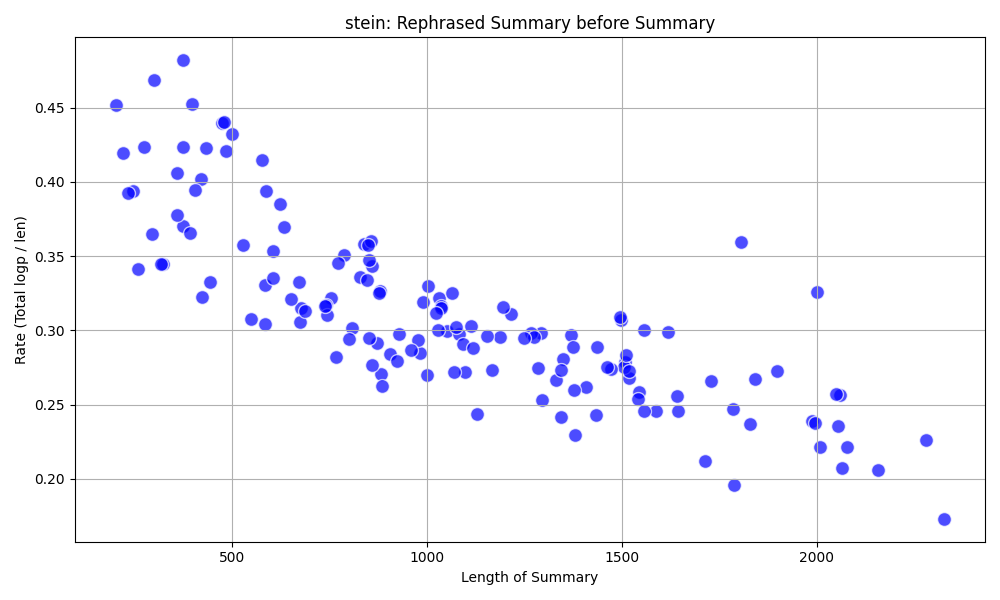

Data behind this chart, as committed beside it:
, summary, rephrased_summary, total, len, rate, suffix
0, We moved to Third and Wharton.|My father…, We relocated to the corner of Third and …, 182.3, 431, 0.42, 10_1.json
1, I moved to Third and Wharton with my fam…, My family and I relocated to the interse…, 215.8, 499, 0.43, 10_2.json
2, I moved to Third and Wharton with my fam…, My family and I relocated to the interse…, 168.3, 419, 0.4, 10_3.json
3, We moved to Third and Wharton.|My father…, We relocated to the intersection of Thir…, 238.9, 576, 0.41, 11_1.json
4, We moved to a new house on Third and Wha…, We relocated to a new residence at the i…, 193.2, 584, 0.33, 11_2.json
5, We moved to Third and Wharton.|My father…, We relocated to the intersection of Thir…, 159.4, 404, 0.39, 11_3.json
6, My father drank and didn't return the te…, My dad indulged in alcohol and failed to…, 177.7, 584, 0.3, 12_1.json
7, I moved with my family to Third and Whar…, Our family relocated to the corner of Th…, 202.1, 603, 0.34, 12_2.json
8, We moved to Third and Wharton.|My father…, We relocated to the intersection of Thir…, 208.4, 474, 0.44, 12_3.json
9, I moved to Third and Wharton with my fam…, We relocated to the corner of Third and …, 276.1, 787, 0.35, 13_1.json
10, We moved to Third and Wharton.|My father…, We relocated to the intersection of Thir…, 230.4, 585, 0.39, 13_2.json
11, We moved to Third and Wharton.|My father…, We relocated to the intersection of Thir…, 210.4, 478, 0.44, 13_3.json
12, We moved to a new neighborhood.|My fathe…, We relocated to a different area. My dad…, 147.3, 443, 0.33, 14_1.json
13, We moved to a new house on Third and Wha…, We relocated to a new residence at the c…, 206.2, 674, 0.31, 14_2.json
14, We moved to Third and Wharton.|My father…, We relocated to the intersection of Thir…, 213.3, 603, 0.35, 14_3.json
15, We moved to Third and Wharton.|My father…, We relocated to the corner of Third and …, 239.8, 623, 0.38, 15_1.json
16, We moved to a new house on Third and Wha…, We relocated to a new residence at the i…, 242.3, 753, 0.32, 15_2.json
17, We moved to Third and Wharton with our f…, Our family relocated to the intersection…, 234.6, 740, 0.32, 15_3.json
18, We moved to a new neighborhood.|My fathe…, We relocated to a different area. My dad…, 223.2, 671, 0.33, 16_1.json
19, We moved to Third and Wharton.|My father…, We relocated to the intersection of Thir…, 266.2, 771, 0.35, 16_2.json
20, We moved to Third and Wharton.|My mother…, We relocated to the intersection of Thir…, 234.2, 633, 0.37, 16_3.json
21, We moved to Third and Wharton.|My father…, We relocated to the intersection of Thir…, 212.6, 675, 0.31, 17_1.json
22, We moved to Third and Wharton.|My father…, We relocated to the corner of Third and …, 230.9, 744, 0.31, 17_2.json
23, I moved to a new neighborhood with my fa…, Our family relocated to a different area…, 243.1, 806, 0.3, 17_3.json
24, I moved to Third and Wharton with my fam…, We relocated to the intersection of Thir…, 238.8, 882, 0.27, 18_1.json
25, We moved to Third and Wharton.|My mother…, We relocated to the intersection of Thir…, 215.2, 687, 0.31, 18_2.json
26, I moved to Third and Wharton with my fam…, We relocated to the intersection of Thir…, 314.3, 1050, 0.3, 18_3.json
27, We moved to Third and Wharton.|My father…, We relocated to the intersection of Thir…, 232.1, 883, 0.26, 19_1.json
28, We moved to Third and Wharton.|My father…, We relocated to the corner of Third and …, 209.3, 651, 0.32, 19_2.json
29, We moved to Third and Wharton.|My father…, We relocated to the intersection of Thir…, 235.1, 799, 0.29, 19_3.json
30, We moved to Third and Wharton.|My father…, We relocated to the intersection of Thir…, 287.6, 880, 0.33, 20_1.json
31, We moved to Third and Wharton.|My father…, We relocated to the intersection of Thir…, 278, 828, 0.34, 20_2.json
32, I moved to Third and Wharton with my fam…, We relocated to the intersection of Thir…, 279.1, 981, 0.28, 20_3.json
33, We moved to Third and Wharton.|My father…, We relocated to the intersection of Thir…, 233.1, 737, 0.32, 21_1.json
34, We moved to Third and Wharton.|My father…, We relocated to the intersection of Thir…, 299.9, 837, 0.36, 21_2.json
35, We moved to Third and Wharton.|My father…, We relocated to the intersection of Thir…, 253.7, 870, 0.29, 21_3.json
36, We moved to Third and Wharton.|My father…, We relocated to the intersection of Thir…, 216.5, 767, 0.28, 22_1.json
37, We moved to Third and Wharton.|My father…, We relocated to the intersection of Thir…, 256.7, 904, 0.28, 22_2.json
38, We moved to Third and Wharton.|My father…, We relocated to the corner of Third and …, 269.5, 999, 0.27, 22_3.json
39, We moved to Third and Wharton.|My father…, We relocated to the intersection of Thir…, 275.9, 927, 0.3, 23_1.json
40, We moved to Third and Wharton.|My father…, We relocated to the intersection of Thir…, 286.5, 976, 0.29, 23_2.json
41, We moved to Third and Wharton.|My father…, We relocated to the intersection of Thir…, 257.9, 922, 0.28, 23_3.json
42, We moved to Third and Wharton.|My father…, We relocated to the intersection of Thir…, 250.9, 851, 0.29, 24_1.json
43, We moved to Third and Wharton.|My father…, We relocated to the corner of Third and …, 282.4, 846, 0.33, 24_2.json
44, We moved to a new house on Third and Wha…, We relocated to a new residence at the i…, 275, 1127, 0.24, 24_3.json
45, We moved to Third and Wharton.|My father…, Our family relocated to the intersection…, 308.4, 856, 0.36, 25_1.json
46, We moved to Third and Wharton.|Father dr…, We relocated to the intersection of Thir…, 331.7, 1031, 0.32, 25_2.json
47, We moved to Third and Wharton.|My father…, We relocated to the intersection of Thir…, 285.1, 877, 0.33, 25_3.json
48, We moved to Third and Wharton.|My father…, We relocated to the intersection of Thir…, 303.7, 849, 0.36, 26_1.json
49, We moved to Third and Wharton.|My father…, We relocated to the intersection of Thir…, 237.3, 857, 0.28, 26_2.json
50, We moved to Third and Wharton.|My father…, We relocated to the intersection of Thir…, 295.1, 859, 0.34, 26_3.json
51, We moved to Third and Wharton.|My father…, We relocated to the intersection of Thir…, 295.5, 851, 0.35, 27_1.json
52, We moved to Third and Wharton.|My father…, We relocated to the intersection of Thir…, 316.3, 990, 0.32, 27_2.json
53, I moved to Third and Wharton with my fam…, We relocated to the corner of Third and …, 354.6, 1331, 0.27, 27_3.json
54, We moved to Third and Wharton.|My father…, Our family relocated to the intersection…, 298.4, 1098, 0.27, 28_1.json
55, We moved to Third and Wharton.|My father…, Our new home was at the corner of Third …, 274.6, 957, 0.29, 28_2.json
56, We moved to Third and Wharton.|My father…, We relocated to the intersection of Thir…, 290.3, 1068, 0.27, 28_3.json
57, I moved to Third and Wharton with my fam…, We relocated to the intersection of Thir…, 308.8, 1028, 0.3, 29_1.json
58, We moved to Third and Wharton.|My father…, We relocated to the intersection of Thir…, 327.8, 1036, 0.32, 29_2.json
59, I moved to Third and Wharton.|We had jus…, We relocated to the intersection of Thir…, 330.9, 1002, 0.33, 29_3.json
... 87 more rows
